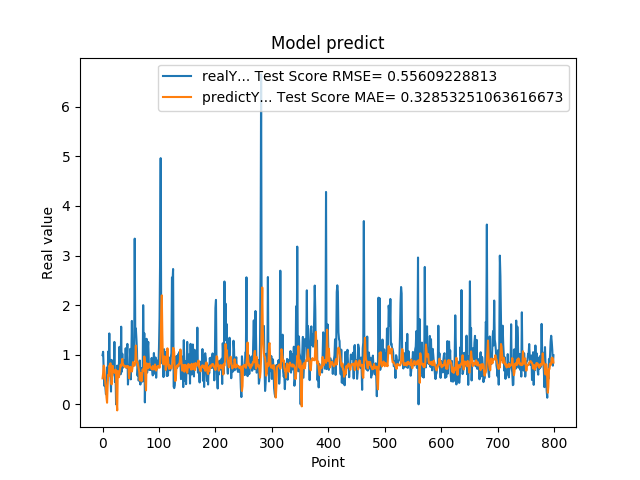

Source data for this figure (header and first rows):
9.919999999999999929e-01, 5.236789314325932532e-01
1.059000000000000163e+00, 6.211675087994034117e-01
7.249999999999999778e-01, 7.801588909650243320e-01
3.729999999999999982e-01, 7.500435571798680368e-01
4.760000000000000342e-01, 5.639790408142832945e-01
3.420000000000000262e-01, 4.122590242828929608e-01
2.019999999999999851e-01, 3.448097351515353459e-01
2.839999999999999747e-01, 1.435456483211029755e-01
7.440000000000001057e-01, 3.217947680834364749e-02
4.850000000000000422e-01, 3.679632527189127256e-01
1.064000000000000057e+00, 5.940727800300760197e-01
8.299999999999999600e-01, 5.646700519327616519e-01
1.429000000000000048e+00, 7.823666156954297568e-01
6.959999999999999520e-01, 7.622675344862859248e-01
5.949999999999999734e-01, 8.271055815287909896e-01
2.570000000000000062e-01, 6.847498245962844177e-01
8.960000000000000187e-01, 4.024063163426261358e-01
5.660000000000000586e-01, 5.505194135621386264e-01
6.400000000000000133e-01, 7.746292990309876503e-01
8.569999999999999840e-01, 6.465639909671432317e-01
6.390000000000000124e-01, 6.451851506966820304e-01
1.258000000000000007e+00, 6.609067751330158780e-01
4.509999999999999565e-01, 6.355077903299822806e-01
6.320000000000000062e-01, 7.016024912962606219e-01
0.000000000000000000e+00, 5.995718448668042599e-01
5.889999999999999680e-01, 4.435341101005045583e-02
7.800000000000000266e-01, -1.226918085454361401e-01
5.500000000000000444e-01, 6.720947123112755994e-01
6.790000000000000480e-01, 6.307717483154052784e-01
7.809999999999999165e-01, 5.458913228144931518e-01
1.159000000000000030e+00, 6.369152562358184611e-01
8.719999999999999973e-01, 7.124258423838568666e-01
6.049999999999999822e-01, 7.973927432144767291e-01
1.564999999999999947e+00, 7.657601779183537127e-01
6.540000000000000258e-01, 8.071564799322289430e-01
1.019000000000000128e+00, 9.156974519284446501e-01
7.359999999999999876e-01, 7.982134122573075752e-01
7.570000000000000062e-01, 8.039740085239717171e-01
8.809999999999998943e-01, 7.637215813694616662e-01
8.850000000000000089e-01, 7.599067442459046529e-01
8.079999999999999405e-01, 7.719694443372754344e-01
1.129999999999999893e+00, 7.648738407378713466e-01
7.399999999999999911e-01, 7.381133104557801028e-01
9.270000000000000462e-01, 7.654859514959601041e-01
1.217999999999999972e+00, 7.578170404006862038e-01
3.989999999999999658e-01, 7.718229126554648767e-01
6.109999999999999876e-01, 7.388213950096526039e-01
7.900000000000000355e-01, 5.262712211614556379e-01
6.400000000000000133e-01, 6.521102675657584058e-01
1.116999999999999993e+00, 7.546875865730467980e-01
5.030000000000000027e-01, 7.000602457736700979e-01
9.549999999999998490e-01, 7.382696165833380064e-01
1.681000000000000050e+00, 6.601965190568337416e-01
7.800000000000000266e-01, 7.338284645003424478e-01
1.058000000000000052e+00, 8.509971385150666423e-01
1.007000000000000117e+00, 7.890783300622574714e-01
8.990000000000000213e-01, 7.796076563829986705e-01
3.339999999999999858e+00, 7.816784687734054105e-01
1.388000000000000123e+00, 8.516769031137697565e-01
1.530000000000000027e+00, 1.184786898767778984e+00
1.328000000000000069e+00, 9.223384137654454529e-01
... 739 more rows
